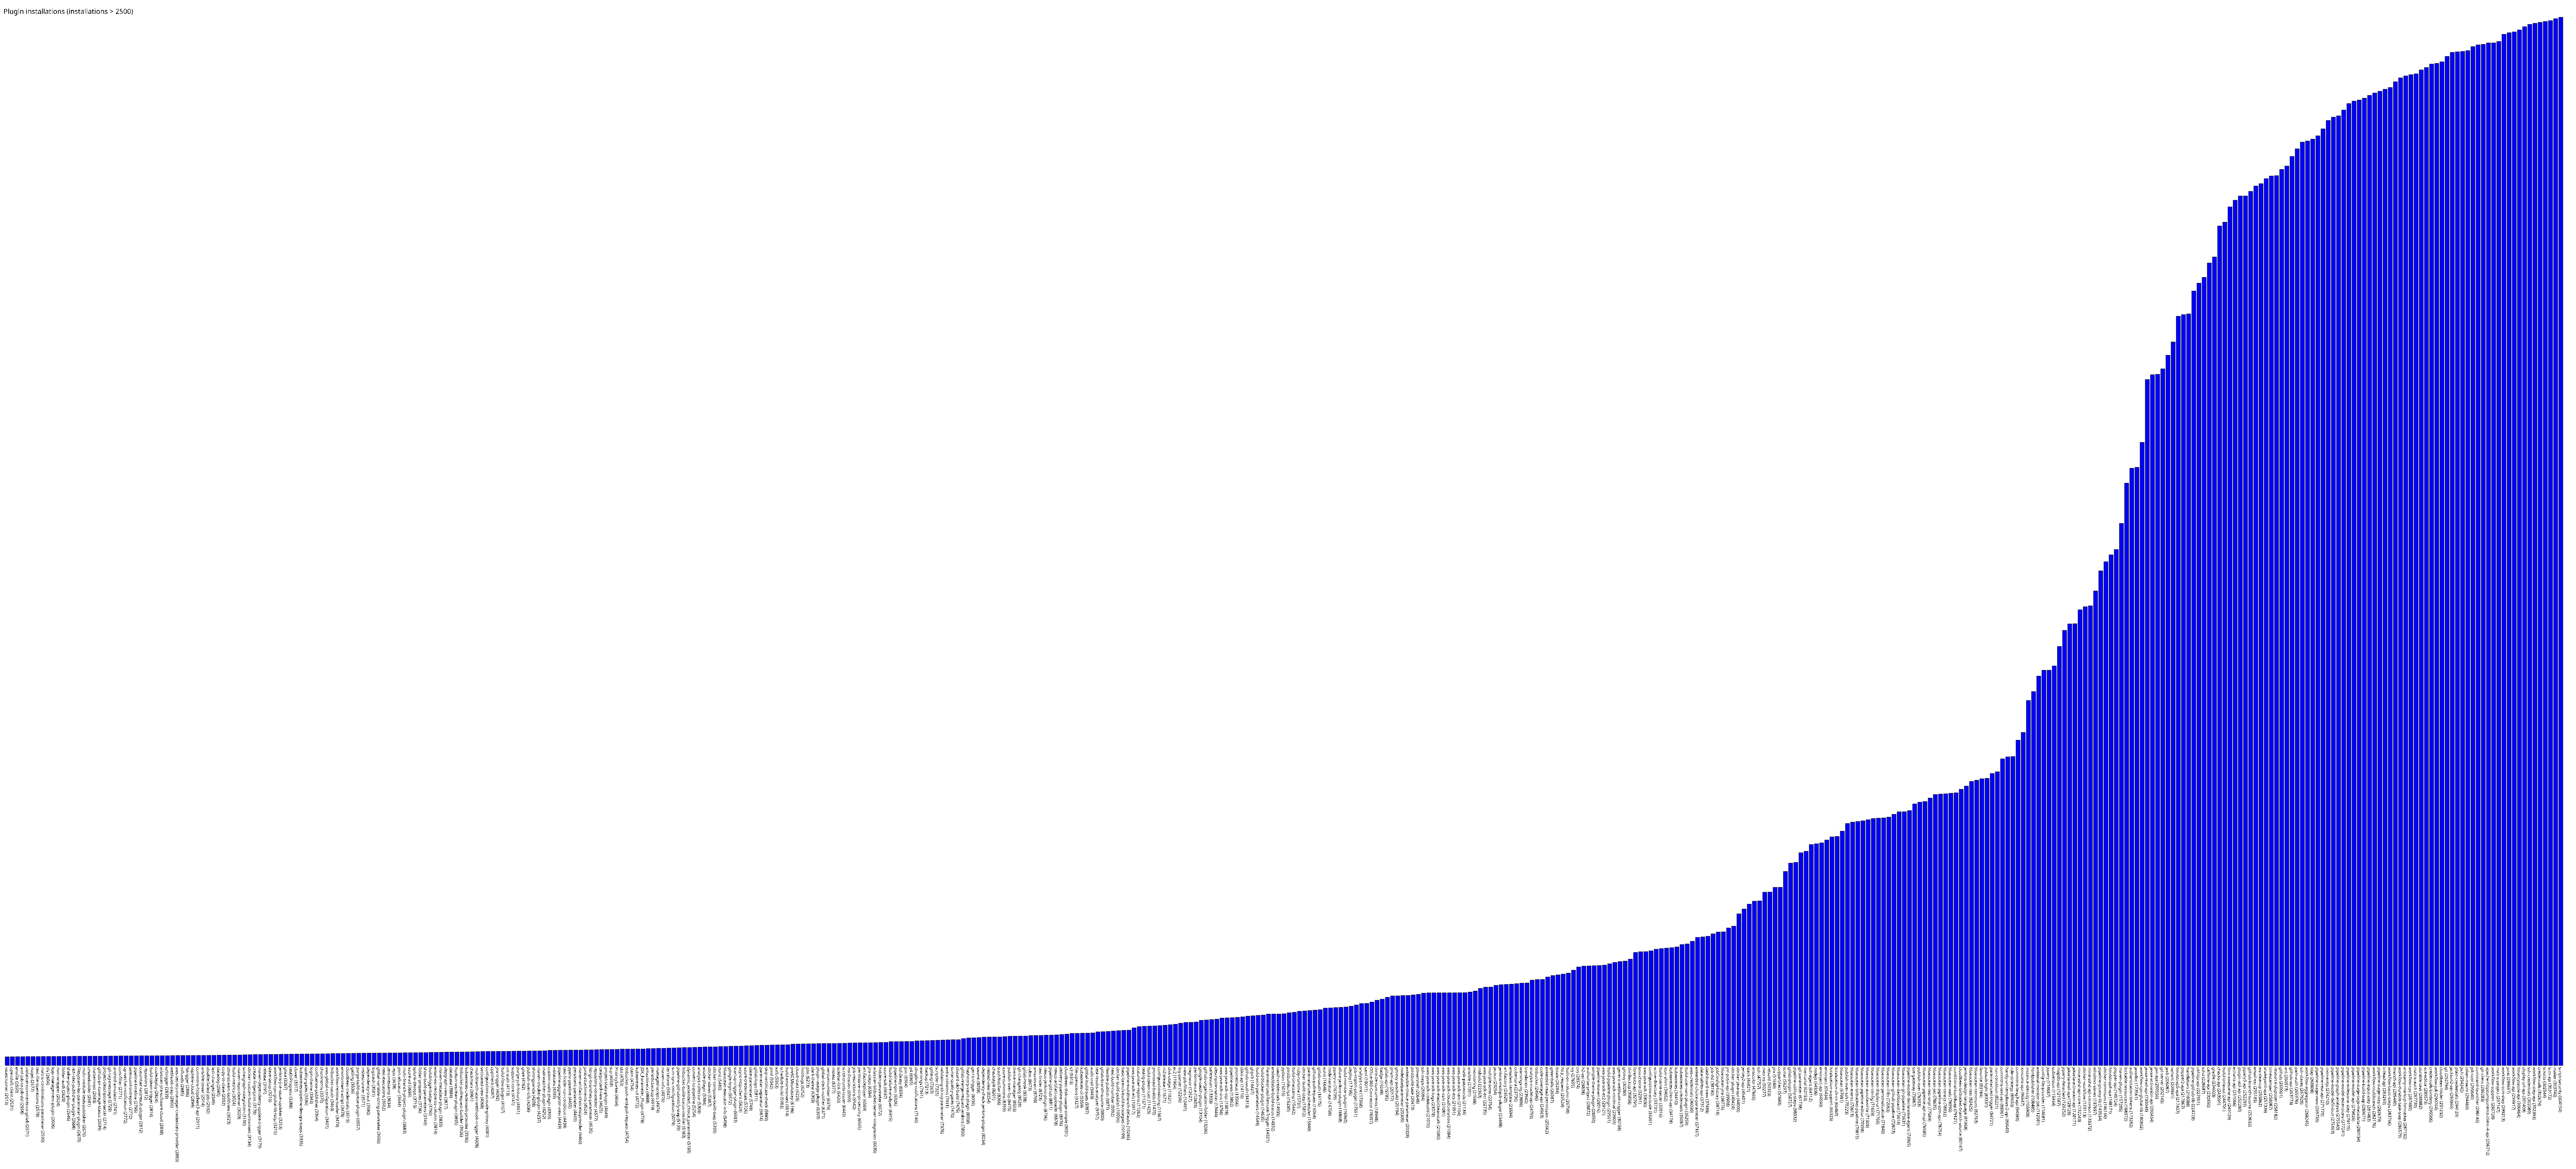

Values plotted in this chart, from the file beside it:
vstestrunner, 2513
openshift-client, 2531
envfile, 2550
xml-job-to-job-dsl, 2558
violation-comments-to-gitlab, 2571
nuget, 2577
text-file-operations, 2578
matrix-combinations-parameter, 2590
tfs, 2604
kpp-management-plugin, 2606
nvm-wrapper, 2624
folder-auth, 2629
shelve-project-plugin, 2646
rich-text-publisher-plugin, 2668
filesystem-list-parameter-plugin, 2670
multi-module-tests-publisher, 2676
cmakebuilder, 2681
mattermost, 2683
github-pr-coverage-status, 2699
project-description-setter, 2714
git-tag-message, 2729
android-emulator, 2741
cors-filter, 2771
qy-wechat-notification, 2772
seleniumhtmlreport, 2772
pipeline-timeline, 2795
cucumber-testresult-plugin, 2812
repository, 2812
build-token-trigger, 2814
codedeploy, 2824
atlassian-jira-software-cloud, 2838
urltrigger, 2839
webhook-step, 2866
aws-secrets-manager-credentials-provider, 2883
influxdb, 2885
fstrigger, 2886
vsphere-cloud, 2899
commons-httpclient3-api, 2911
ansible-tower, 2914
disable-failed-job, 2932
last-changes, 2949
datadog, 2985
copy-to-slave, 2992
downstream-buildview, 3023
build-metrics, 3024
maven-repo-cleaner, 3029
sonargraph-integration, 3100
docker-custom-build-environment, 3134
create-fingerprint, 3178
maven-dependency-update-trigger, 3179
release, 3191
slave-setup, 3210
workflow-cps-global-lib-http, 3215
jenkins-jira-issue-updater, 3253
gitea, 3267
testInProgress, 3288
clover, 3317
kubernetes-pipeline-devops-steps, 3335
quality-gates, 3336
login-theme, 3343
confluence-publisher, 3364
... 434 more rows
